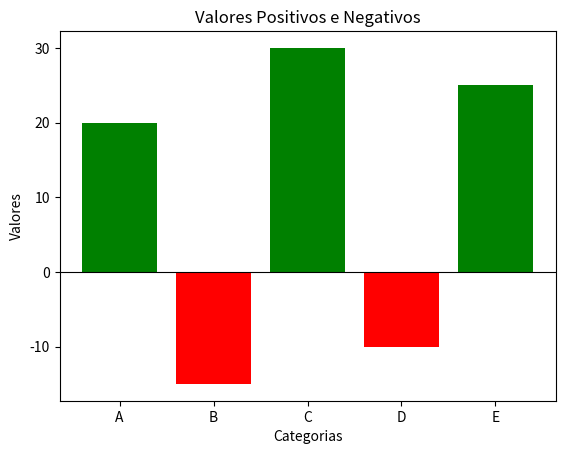

Here is the Python script that generated this plot:
# Exercicio 18 | Crie um gráfico de barras com valores positivos e negativos e use diferentes cores para cada tipo de valor

import matplotlib.pyplot as plt

# Dados
categorias = ['A', 'B', 'C', 'D', 'E']
valores = [20, -15, 30, -10, 25]

# Definindo uma cor para valores positivos e outra para negativos
cores = ['green' if valor >= 0 else 'red' for valor in valores]

# Criando o gráfico
plt.bar(categorias, valores, color=cores)

plt.title('Valores Positivos e Negativos')
plt.xlabel('Categorias')
plt.ylabel('Valores')

plt.axhline(0, color='black', linewidth=0.8)

plt.show()
